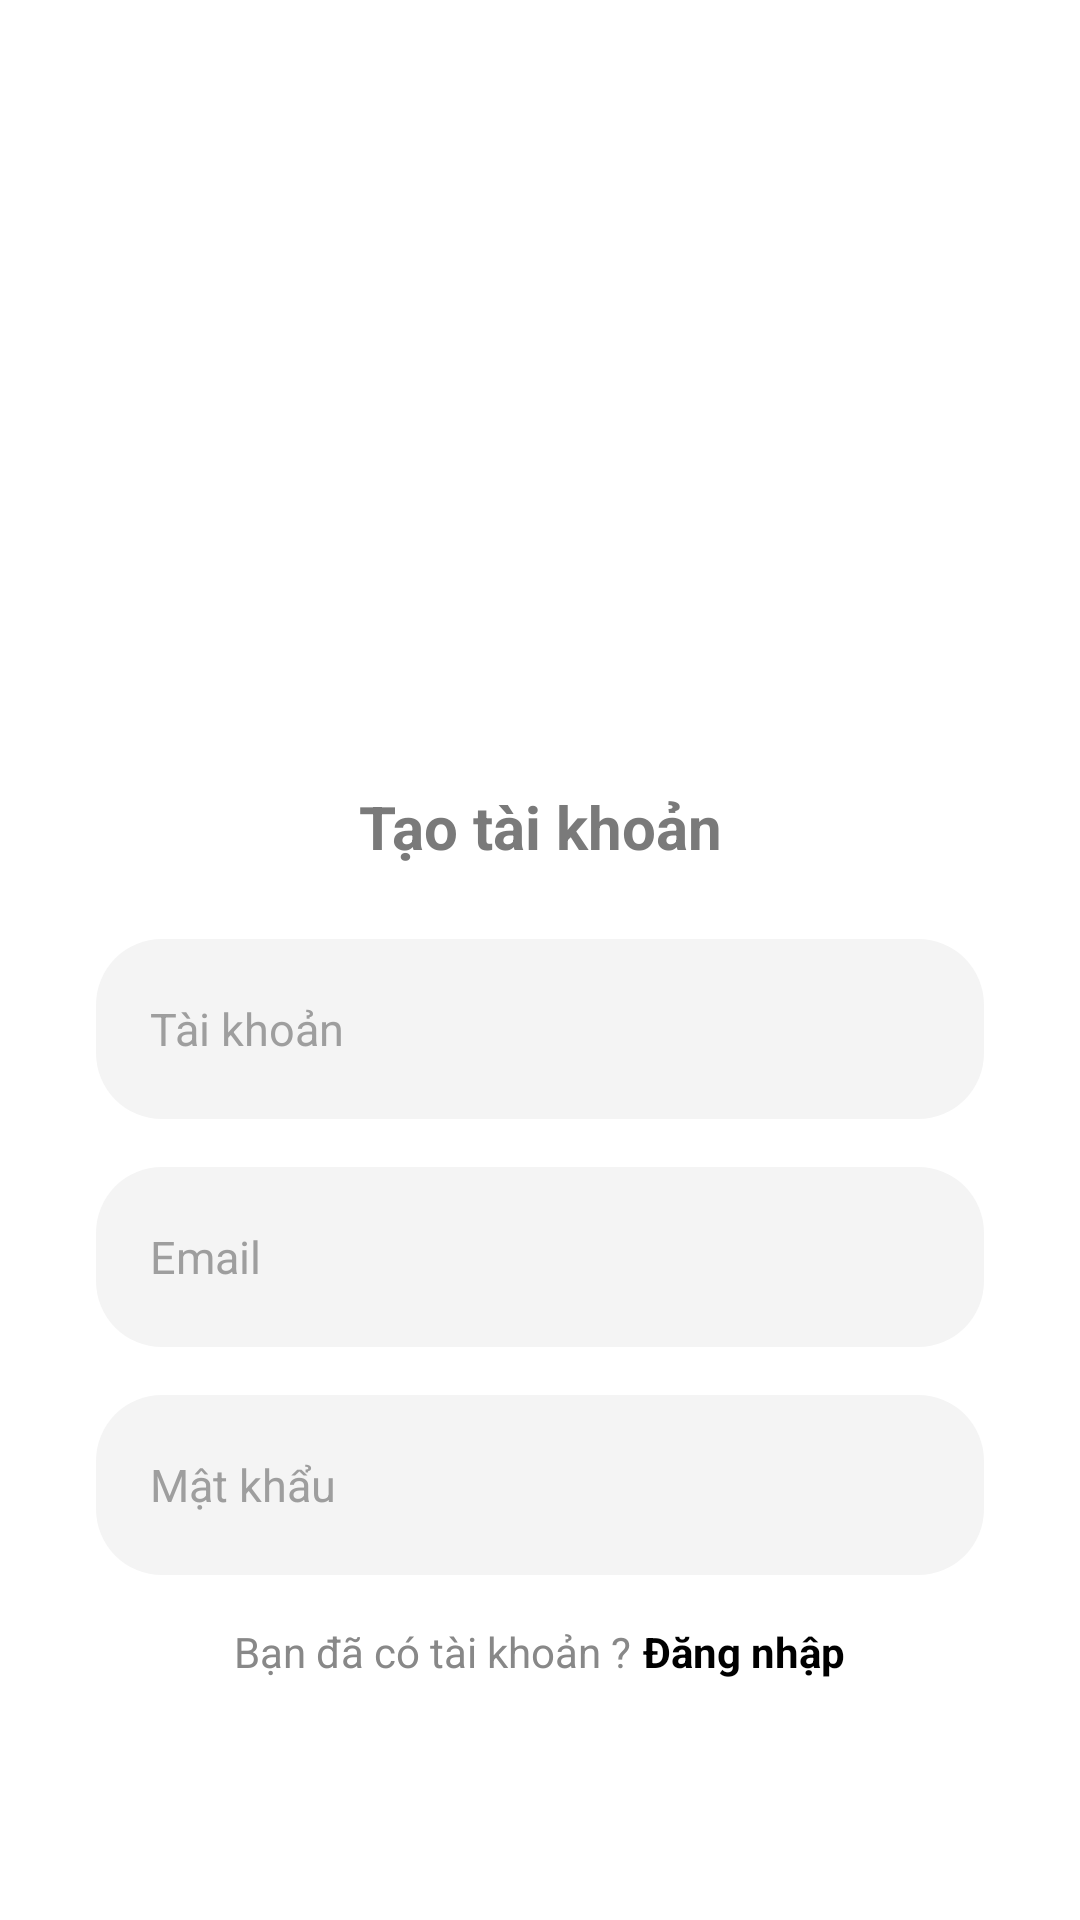

Android layout source for this screen:
<!-- AndroidManifest.xml: application theme Theme.DACS -->
<!-- res/layout/activity_register.xml -->
<?xml version="1.0" encoding="utf-8"?>
<androidx.constraintlayout.widget.ConstraintLayout
    xmlns:android="http://schemas.android.com/apk/res/android"
    xmlns:app="http://schemas.android.com/apk/res-auto"
    xmlns:tools="http://schemas.android.com/tools"
    android:id="@+id/main"
    android:layout_width="match_parent"
    android:layout_height="match_parent"
    tools:context=".ui.auth.RegisterActivity">

    
    <ImageView
        android:id="@+id/bg"
        android:layout_width="0dp"
        android:layout_height="0dp"
        android:scaleType="centerCrop"
        app:srcCompat="@drawable/login_background"
        app:layout_constraintTop_toTopOf="parent"
        app:layout_constraintBottom_toBottomOf="parent"
        app:layout_constraintStart_toStartOf="parent"
        app:layout_constraintEnd_toEndOf="parent"/>

    
    <androidx.constraintlayout.widget.ConstraintLayout
        android:id="@+id/cardRegister"
        android:layout_width="0dp"
        android:layout_height="wrap_content"
        android:background="@drawable/bg_notch_circle"
        app:layout_constraintBottom_toBottomOf="parent"
        app:layout_constraintStart_toStartOf="parent"
        app:layout_constraintEnd_toEndOf="parent">

        
        <LinearLayout
            android:id="@+id/containerInputs"
            android:layout_width="0dp"
            android:layout_height="wrap_content"
            android:orientation="vertical"
            android:paddingHorizontal="32dp"
            android:paddingTop="40dp"
            android:paddingBottom="80dp"
            app:layout_constraintTop_toTopOf="parent"
            app:layout_constraintStart_toStartOf="parent"
            app:layout_constraintEnd_toEndOf="parent">

            
            <TextView
                android:id="@+id/tvTitle"
                android:layout_width="match_parent"
                android:layout_height="wrap_content"
                android:text="Tạo tài khoản"
                android:textSize="20sp"
                android:textStyle="bold"
                android:textColor="#7A7A7A"
                android:gravity="center"
                android:layout_marginBottom="24dp"/>

            
            <EditText
                android:id="@+id/edtAccount"
                android:layout_width="match_parent"
                android:layout_height="60dp"
                android:hint="Tài khoản"
                android:background="@drawable/bg_input_rounded"
                android:paddingHorizontal="18dp"
                android:textSize="15sp"
                android:textColor="#000"
                android:textColorHint="#9E9E9E"
                android:layout_marginBottom="16dp"/>

            
            <EditText
                android:id="@+id/edtEmail"
                android:layout_width="match_parent"
                android:layout_height="60dp"
                android:hint="Email"
                android:inputType="textEmailAddress"
                android:background="@drawable/bg_input_rounded"
                android:paddingHorizontal="18dp"
                android:textSize="15sp"
                android:textColor="#000"
                android:textColorHint="#9E9E9E"
                android:layout_marginBottom="16dp"/>

            
            <RelativeLayout
                android:layout_width="match_parent"
                android:layout_height="60dp"
                android:background="@drawable/bg_input_rounded">

                <EditText
                    android:id="@+id/edtPassword"
                    android:layout_width="match_parent"
                    android:layout_height="match_parent"
                    android:hint="Mật khẩu"
                    android:inputType="textPassword"
                    android:background="@null"
                    android:paddingStart="18dp"
                    android:paddingEnd="50dp"
                    android:textSize="15sp"
                    android:textColor="#000"
                    android:textColorHint="#9E9E9E"/>

                <ImageView
                    android:id="@+id/iconEye"
                    android:layout_width="22dp"
                    android:layout_height="22dp"
                    android:src="@drawable/ic_eye"
                    app:tint="#9E9E9E"
                    android:layout_alignParentEnd="true"
                    android:layout_centerVertical="true"
                    android:layout_marginEnd="16dp"/>
            </RelativeLayout>

            <LinearLayout
                android:layout_width="wrap_content"
                android:layout_height="wrap_content"
                android:orientation="horizontal"
                android:layout_gravity="center"
                android:layout_marginTop="16dp">

                <TextView
                    android:layout_width="wrap_content"
                    android:layout_height="wrap_content"
                    android:text="Bạn đã có tài khoản ?"
                    android:textSize="14sp"
                    android:textColor="#888888"/>

                <TextView
                    android:id="@+id/tvLogin"
                    android:layout_width="wrap_content"
                    android:layout_height="wrap_content"
                    android:text="Đăng nhập"
                    android:textSize="14sp"
                    android:textStyle="bold"
                    android:textColor="#000000"
                    android:layout_marginStart="4dp"/>
            </LinearLayout>

        </LinearLayout>

        
        <com.google.android.material.button.MaterialButton
            android:id="@+id/btnRegister"
            android:layout_width="160dp"
            android:layout_height="70dp"
            android:text="Đăng ký"
            android:textColor="#FFFFFF"
            android:textSize="18sp"
            android:textAllCaps="false"

            android:background="@android:color/transparent"
            app:backgroundTint="@android:color/transparent"
            app:strokeWidth="0dp"
            app:elevation="0dp"
            app:rippleColor="#33FFFFFF"

            app:layout_constraintBottom_toBottomOf="parent"
            app:layout_constraintStart_toStartOf="parent"
            app:layout_constraintEnd_toEndOf="parent"
            android:layout_marginBottom="-10dp"/>

    </androidx.constraintlayout.widget.ConstraintLayout>

</androidx.constraintlayout.widget.ConstraintLayout>
<!-- resources referenced by this layout -->
<resources>
  <!-- drawable bg_input_rounded (drawable) -->
  <shape xmlns:android="http://schemas.android.com/apk/res/android">
      <solid android:color="#F4F4F4"/>
      <corners android:radius="22dp"/>
  </shape>
  <!-- drawable bg_notch_circle (drawable) -->
  <vector xmlns:android="http://schemas.android.com/apk/res/android"
      android:width="400dp"
      android:height="600dp"
      android:viewportWidth="400"
      android:viewportHeight="600">
  
      <path
          android:fillColor="#FFFFFF"
          android:pathData="
  
          M0,60
          Q0,0 60,0
          L340,0
          Q400,0 400,60
  
          L400,600
  
          L290,600
          C250,600 230,520 200,520
          C170,520 150,600 110,600
  
          L0,600
          Z" />
  
  </vector>
  <style name="Theme.DACS" parent="Theme.MaterialComponents.Light.NoActionBar">
          <item name="android:windowTranslucentStatus">true</item>
          <item name="android:windowTranslucentNavigation">true</item>
      </style>
</resources>
